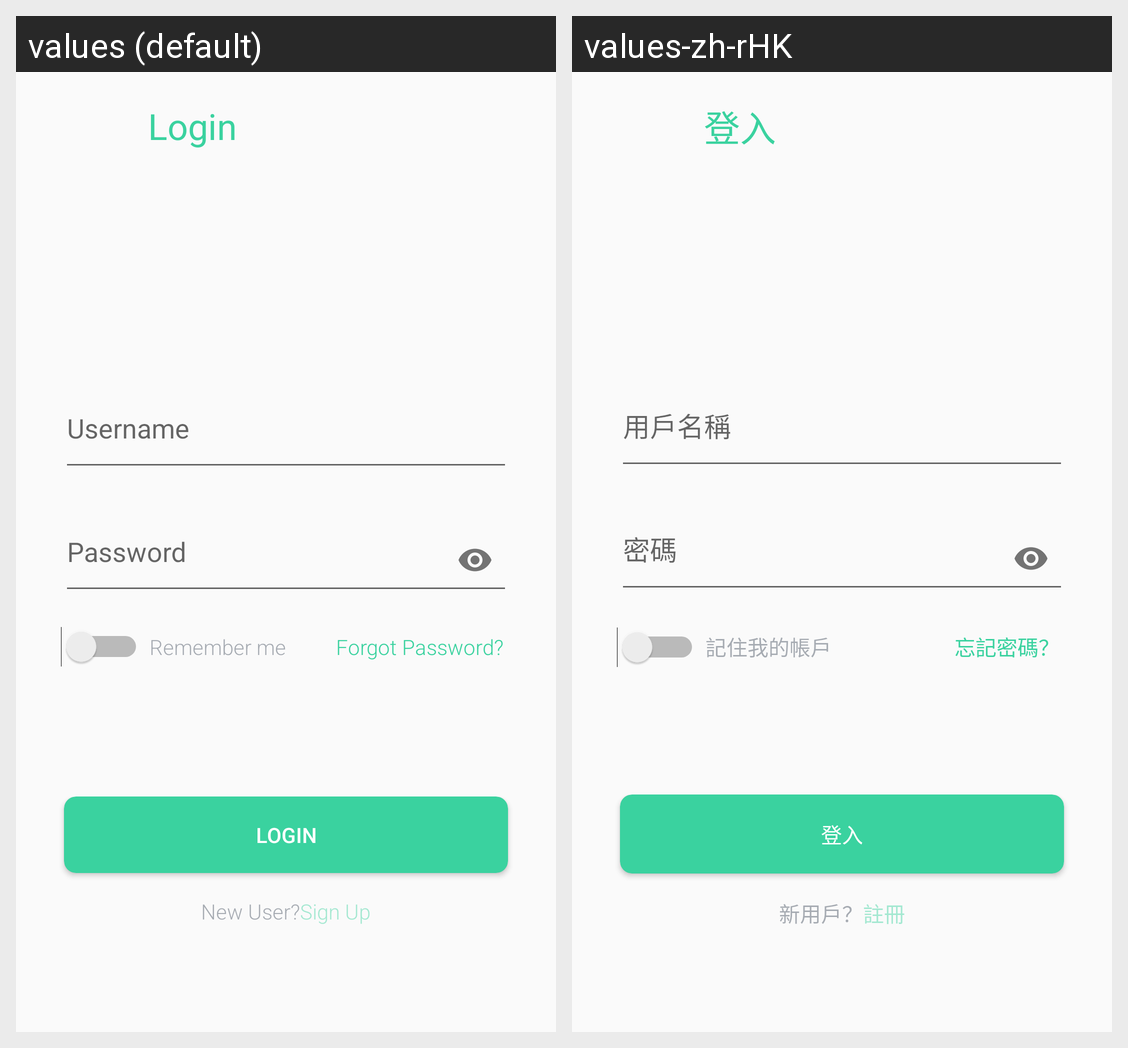

The same Android screen rendered under two of its app's locales, left to right. List the strings drawn on it with the default value and each locale's translation.
Android screen res/layout/activity_login.xml rendered under 2 locales, left to right: values (default), values-zh-rHK. Device: Nexus 5 (rendered at 1080×1920; each locale shown at half size, 540×960, under a caption strip naming it); theme Theme.AppCompat.Light.NoActionBar.
Strings drawn on this screen, with the default value and each locale's value (text and hints the layout hard-codes, and strings that could not be matched under every locale, appear in the picture but are not listed):

login
  values: Login
  values-zh-rHK: 登入

username
  values: Username
  values-zh-rHK: 用戶名稱

password
  values: Password
  values-zh-rHK: 密碼

remember_me
  values: Remember me
  values-zh-rHK: 記住我的帳戶

forgot_password
  values: Forgot Password?
  values-zh-rHK: 忘記密碼？

new_user
  values: New User?
  values-zh-rHK: 新用戶？

sign_up
  values: Sign Up
  values-zh-rHK: 註冊
